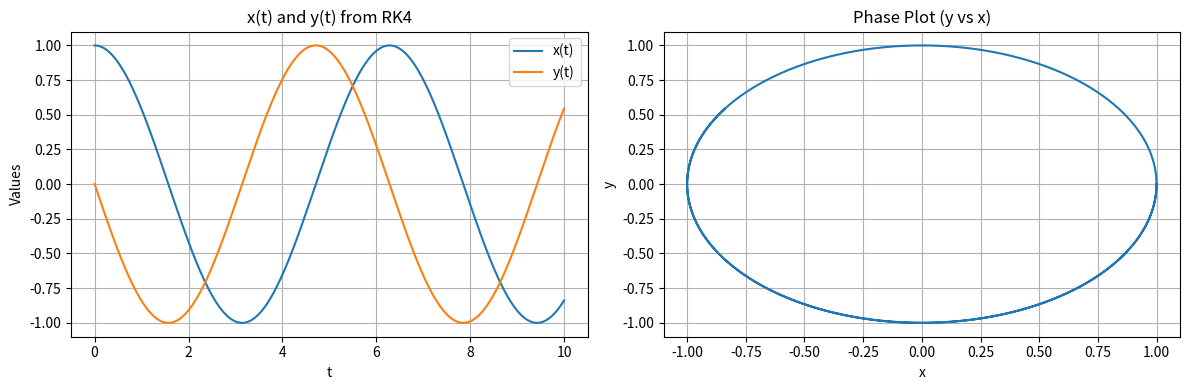

This chart was generated by the following Python code:
import numpy as np
import matplotlib.pyplot as plt

# ------------------------------------------------------------
#                 DEFINE THE ODE SYSTEM
# ------------------------------------------------------------
def f1(x, y, t):
    """
    dx/dt = f1(x, y, t)
    Simple choice: dx/dt = y
    """
    return y

def f2(x, y, t):
    """
    dy/dt = f2(x, y, t)
    Simple choice: dy/dt = -x
    This gives a harmonic oscillator.
    """
    return -x

# ------------------------------------------------------------
#            RK4 STEP FOR TWO VARIABLES
# ------------------------------------------------------------
def rk4_step(x, y, t, h):
    """
    Performs ONE RK4 step for the system:
        dx/dt = f1(x, y, t)
        dy/dt = f2(x, y, t)

    Returns:
        x_new, y_new
    """

    # k1
    k1x = f1(x, y, t)
    k1y = f2(x, y, t)

    # k2
    k2x = f1(x + 0.5*h*k1x, y + 0.5*h*k1y, t + 0.5*h)
    k2y = f2(x + 0.5*h*k1x, y + 0.5*h*k1y, t + 0.5*h)

    # k3
    k3x = f1(x + 0.5*h*k2x, y + 0.5*h*k2y, t + 0.5*h)
    k3y = f2(x + 0.5*h*k2x, y + 0.5*h*k2y, t + 0.5*h)

    # k4
    k4x = f1(x + h*k3x, y + h*k3y, t + h)
    k4y = f2(x + h*k3x, y + h*k3y, t + h)

    # RK4 update equations
    x_new = x + h*(k1x + 2*k2x + 2*k3x + k4x)/6
    y_new = y + h*(k1y + 2*k2y + 2*k3y + k4y)/6

    return x_new, y_new



# ------------------------------------------------------------
#         SOLVE THE SYSTEM OVER A TIME INTERVAL
# ------------------------------------------------------------
def solve_rk4(x0, y0, t0, t_end, h):
    """
    Solves the 2-variable system using RK4.
    Returns:
        t_vals, x_vals, y_vals
    """

    N = int((t_end - t0)/h)
    t_vals = np.zeros(N+1)
    x_vals = np.zeros(N+1)
    y_vals = np.zeros(N+1)

    # initial conditions
    t_vals[0] = t0
    x_vals[0] = x0
    y_vals[0] = y0

    # propagate
    x = x0
    y = y0
    t = t0

    for i in range(1, N+1):
        x, y = rk4_step(x, y, t, h)
        t = t + h

        t_vals[i] = t
        x_vals[i] = x
        y_vals[i] = y

    return t_vals, x_vals, y_vals



# ------------------------------------------------------------
#   RUN A SAMPLE SOLUTION 
# ------------------------------------------------------------
if __name__ == "__main__":

    # Initial conditions
    x0 = 1.0
    y0 = 0.0
    t0 = 0.0
    t_end = 10.0
    h = 0.01

    # Solve the system
    t_vals, x_vals, y_vals = solve_rk4(x0, y0, t0, t_end, h)

    # --------------------------------------------------------
    #                  PRINT USEFUL OUTPUTS
    # --------------------------------------------------------
    print("First 10 values of t:", t_vals[:10])
    print("First 10 values of x:", x_vals[:10])
    print("First 10 values of y:", y_vals[:10])
    print("Final value (x_end, y_end):", x_vals[-1], y_vals[-1])

    # --------------------------------------------------------
    #                         PLOTS
    # --------------------------------------------------------
    # x(t) and y(t)
    plt.figure(figsize=(12,4))

    plt.subplot(1,2,1)
    plt.plot(t_vals, x_vals, label="x(t)")
    plt.plot(t_vals, y_vals, label="y(t)")
    plt.xlabel("t")
    plt.ylabel("Values")
    plt.title("x(t) and y(t) from RK4")
    plt.grid()
    plt.legend()

    # Phase plot
    plt.subplot(1,2,2)
    plt.plot(x_vals, y_vals)
    plt.xlabel("x")
    plt.ylabel("y")
    plt.title("Phase Plot (y vs x)")
    plt.grid()

    plt.tight_layout()
    plt.show()